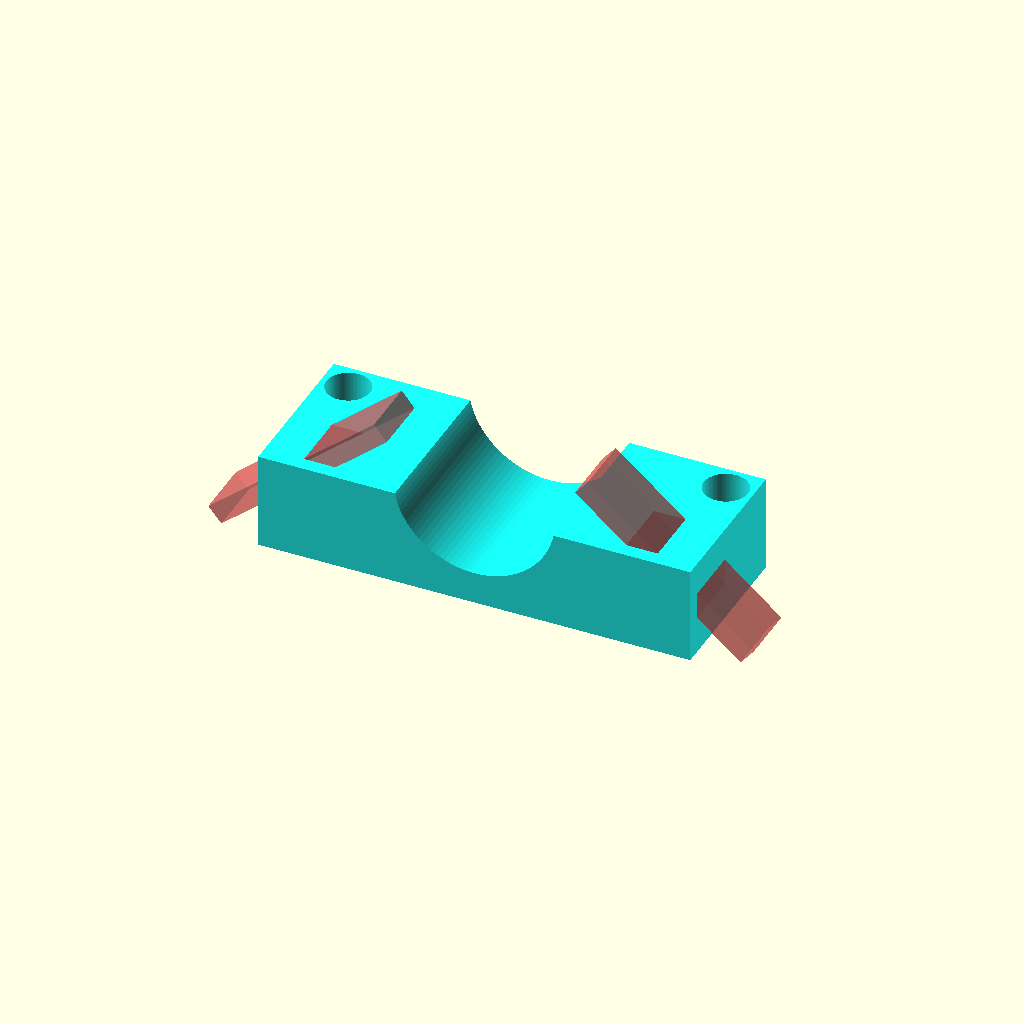
Cell 1: rendered with the file's own defaults.
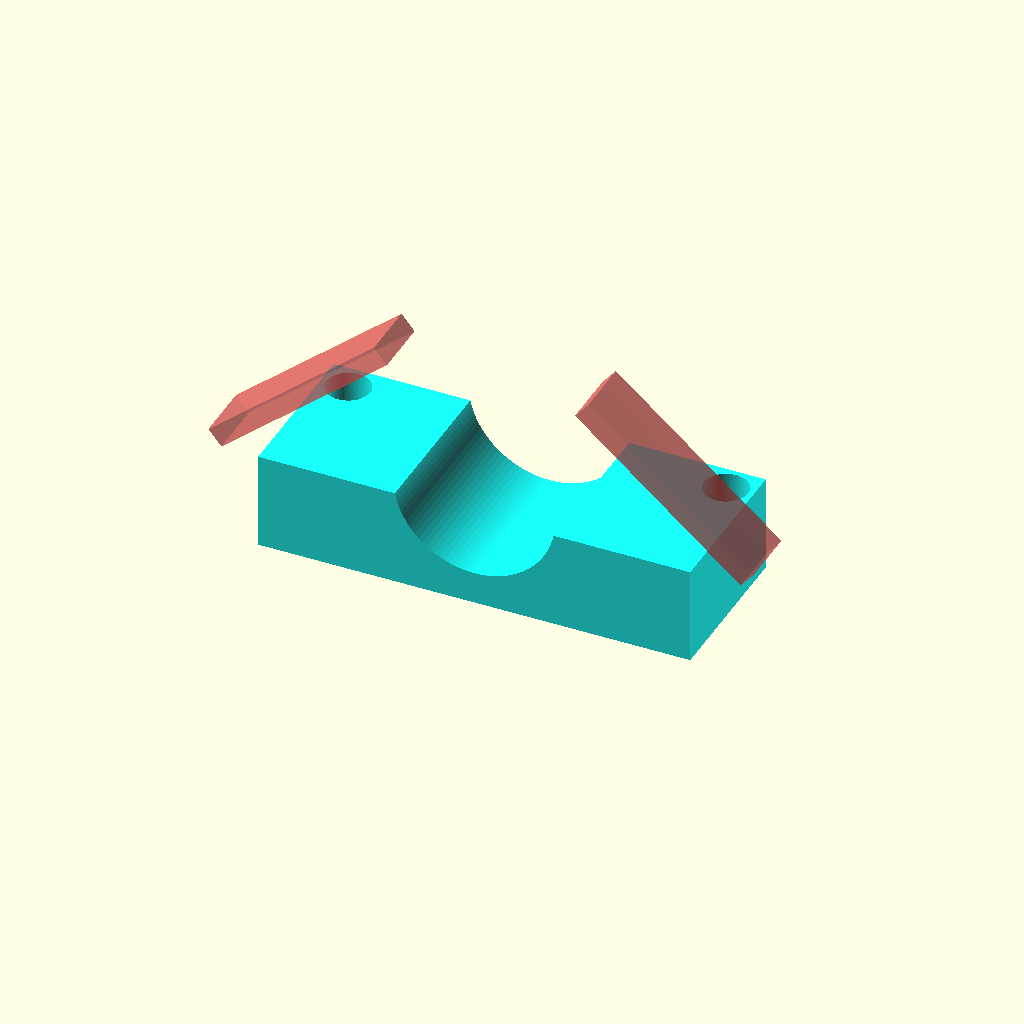
Cell 2: ziptie_offset = 20 (everything else at default).
One fixed orthographic camera (rotation 55°, 0°, 25°; colour scheme Cornfield) for every cell.
The OpenSCAD source (GreenHouse/pipe_attachment_spacer.scad):
/*
    copywrite 2/1/2021 Steven H. Mitchell
    zip-tie pipe anchor
    to modify the anchor, modify corrisponding dictionary value below.
*/

include <constants.scad>;

use <convert.scad>;
use <trigHelpers.scad>;
use <ObjectHelpers.scad>;
use <kvpairs.scad>;
$fn = 100;

anchor = 
[
        ["description", "0.75 in anchor"],
        ["width", convert_in2mm(2)],    
        ["depth", convert_in2mm(0.75)],  
        ["height", convert_in2mm(0.75)],  //base model height, for ziptie holes
        ["wall_thickness", NozzleWidth * 8],
        ["additional_height",  convert_in2mm(0)], //use this to increase height of spacer.
        ["pipe_height", convert_in2mm(0.2)],
        ["location", [0, 0, 0] ],  
        ["color", "Aqua"], 
];

small_hole_anchor = 
[
        ["description", "small hole anchor"]   ,
        ["width", convert_in2mm(2)],    
        ["depth", convert_in2mm(0.75)],  
        ["height", convert_in2mm(0.45)],  //base model height, for ziptie holes
        ["wall_thickness", NozzleWidth * 8],
        ["additional_height",  convert_in2mm(0)], //use this to increase height of spacer.
        ["pipe_height", convert_in2mm(0.15)],
        ["location", [0, 0, 0] ],  
        ["color", "Aqua"], 
        ["filename", "Electric cord anchor.stl"],
];

pipe_theequarter_inch =
[
    ["description", "3/4 inch pipe"],
    ["diameter", convert_in2mm(0.85)],
    ["length", convert_in2mm(4)]
];

pipe_half_inch =
[
    ["description", "1/2 inch pipe"],
    ["diameter", convert_in2mm(0.75)],
    ["length", convert_in2mm(4)]
];

pipe_one_inch =
[
    "inch pipe",
    ["diameter", convert_in2mm(1.1)],
    ["length", convert_in2mm(4)]
];

screw_hole =
[
    ["description", "#8 GRK cabinet screw"],
    ["diameter", GRK_cabinet_screw_shank_dia + 1],
    ["length", convert_in2mm(4)]
];

ziptie =
[
    ["description", "6 inch generic zip tie"],
    ["thickness", ziptie_thickness + 1],    
    ["width",  ziptie_width + 2],
    ["length", convert_in2mm(1)],
    ["move left", [1, 0, 0]],
    ["move right", [-1, 0, 0]],
    ["angle", 50]
];

ziptie2 =
[
    ["description", "6 inch generic zip tie"],
    ["thickness", ziptie_thickness + 2],    
    ["width",  ziptie_width + 2],
    ["length", convert_in2mm(1)],
    ["move left", [1, 0, 0]],
    ["move right", [-1, 0, 0]],    
    ["angle", 50]
];

ziptie_offset = 10;  //distance above base to start ziptie hole

build();

module build(args) 
{
    make_pipe_achor(small_hole_anchor, pipe_half_inch, screw_hole, ziptie);
}

module make_pipe_achor(spacer_properties, pipe_properties, screw_hole_properties, ziptie_properties)
{
    echo("------------------------------");
    echo("filename", kv_get( spacer_properties, "filename" ));
    echo("------------------------------");
    echo("------------------------------");
    echo("Drawing spacer_properties with args: ", spacer_properties);
    echo("------------------------------");
    echo("Drawing pipe_properties with args: ", pipe_properties);
    echo("------------------------------");
    echo("Drawing screw_hole_properties with args: ", screw_hole_properties);
    echo("------------------------------");
    echo("Drawing ziptie with args: ", ziptie_properties);
    echo("------------------------------");

    color(kv_get(spacer_properties, "color"), 0.9)
    difference()
    {
        union()
        {
            linear_extrude( kv_get( spacer_properties, "height" ) + kv_get( spacer_properties, "additional_height" ) )
            square( size=[kv_get( spacer_properties, "width" ), kv_get( spacer_properties, "depth" ) ], center=true );        
        }      

        move_pipe(spacer_properties) make_pipe(pipe_properties);

        move_screw_to_right_side(spacer_properties) make_screw_hole(screw_hole);         
        move_screw_to_left_side(spacer_properties) make_screw_hole(screw_hole); 

        move_ziptie_to_right(spacer_properties)
        #make_ziptie_hole( ziptie_properties, false );

        move_ziptie_to_left(spacer_properties)
        #make_ziptie_hole(ziptie_properties, true );
    }

}

module make_pipe(properties)
{
    translate([0, kv_get(properties, "length")/2, kv_get(properties, "diameter")/2]) 
    rotate([90, 0, 0]) 
    {
        linear_extrude(kv_get(properties, "length"))
            circle(d=kv_get(properties, "diameter"));
    }
}

module make_screw_hole(properties)
{
    translate([0, 0, - kv_get(properties, "length") / 2]) 
        linear_extrude(kv_get(properties, "length"))
            circle(d=kv_get(properties, "diameter"));
}

module make_ziptie_hole(properties, left)
{
    // echo("Drawing ziptie with args: ", properties);
    if(left == true)
        {
            rotate([0, kv_get(properties, "angle"), 0])
            move_ziptie_to_center(properties, left = true) 
                linear_extrude(kv_get(properties, "length"))
                    square([kv_get(properties, "thickness"), kv_get(properties, "width")], center=true) ;             
        } 
        else 
        {
            rotate([0, - kv_get(properties, "angle"), 0])
            move_ziptie_to_center(properties, left = false) 
                linear_extrude(kv_get(properties, "length"))
                    square([kv_get(properties, "thickness"), kv_get(properties, "width")], center=true) ;            
        }
}

//translations
module move_screw_to_left_side(properties)
{
    translate(
        [
            - kv_get(properties, "width")/2 + kv_get(properties, "wall_thickness"), 
            kv_get(properties, "depth")/2 - kv_get(properties, "wall_thickness"),
            0
        ]) 
    children();
}

module move_screw_to_right_side(properties)
{
    translate(
        [
            kv_get(properties, "width")/2 - kv_get(properties, "wall_thickness"), 
            kv_get(properties, "depth")/2 - kv_get(properties, "wall_thickness"),
            0
        ]) 
    children();
}

module move_pipe(properties)
{
    translate(
        [
            0, 
            0,
            kv_get(properties, "pipe_height") + kv_get(properties, "additional_height")
        ]) 
    children();
}

module move_ziptie_to_right(properties)
{
    translate(
        [ 
            (kv_get(properties, "width")/2 - kv_get(properties, "wall_thickness")) , 
            - (kv_get(properties, "depth")/2 - kv_get(properties, "wall_thickness") ), 
            ziptie_offset + kv_get(properties, "additional_height")
        ]
        )
    children();
}

module move_ziptie_to_left(properties)
{
    translate(
        [ 
            - (kv_get(properties, "width")/2 - kv_get(properties, "wall_thickness")) , 
            - (kv_get(properties, "depth")/2 - kv_get(properties, "wall_thickness")), 
            ziptie_offset + kv_get(properties, "additional_height")
        ]
        )
    children();
}

module move_ziptie_to_center(properties, left = true) 
{
    if(left == true)
    {
        translate(
        [ 
            kv_get(properties, "move left")[0] , 
            2, 
            -kv_get(properties, "length") / 2
        ]
        )
        children();
    }
    else
    {
        translate(
        [ 
            kv_get(properties, "move right")[0], 
            2, 
            -kv_get(properties, "length") / 2
        ]
        )
        children();
    }
}
Parameter table extracted from the source (name, type, default, range or options):
ziptie_offset: number, default 10
